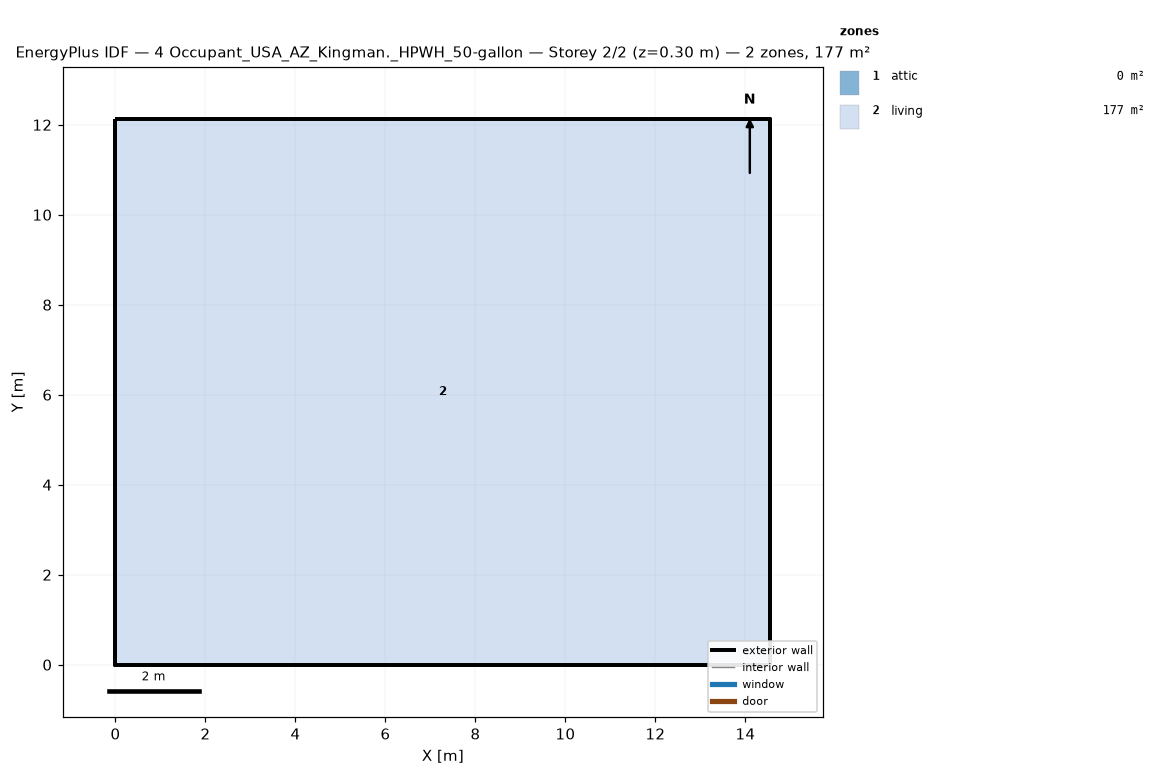
=== STOREY PLAN SPEC (per zone: floor XY polygon, exterior-wall plan segments, windows/doors) ===
zone 1: attic  (0.0 m²)
  exterior wall: (14.55, 0.00) – (14.55, 12.13) – (14.55, 6.06)  [18.2 m]
  exterior wall: (0.00, 12.13) – (0.00, 0.00) – (0.00, 6.06)  [18.2 m]
zone 2: living  (176.5 m²)
  floor: (0.00, 0.00) (0.00, 12.13) (14.55, 12.13) (14.55, 0.00)
  exterior wall: (0.00, 0.00) – (14.55, 0.00)  [14.6 m]
  exterior wall: (14.55, 0.00) – (14.55, 12.13)  [12.1 m]
  exterior wall: (14.55, 12.13) – (0.00, 12.13)  [14.6 m]
  exterior wall: (0.00, 12.13) – (0.00, 0.00)  [12.1 m]

=== DERIVED (storey summary) ===
Building: 4 Occupant_USA_AZ_Kingman._HPWH_50-gallon
Storey: 2 of 2  (floor level z = 0.30 m)
Storey gross floor area: 176.5 m²
Zones on this storey: 2
  - attic: floor 0.0 m²; exterior wall 36.4 m (24.5 m²); WWR 0.0%
  - living: floor 176.5 m²; exterior wall 53.4 m (146.4 m²); WWR 0.0%
Zone adjacency: (none detected)